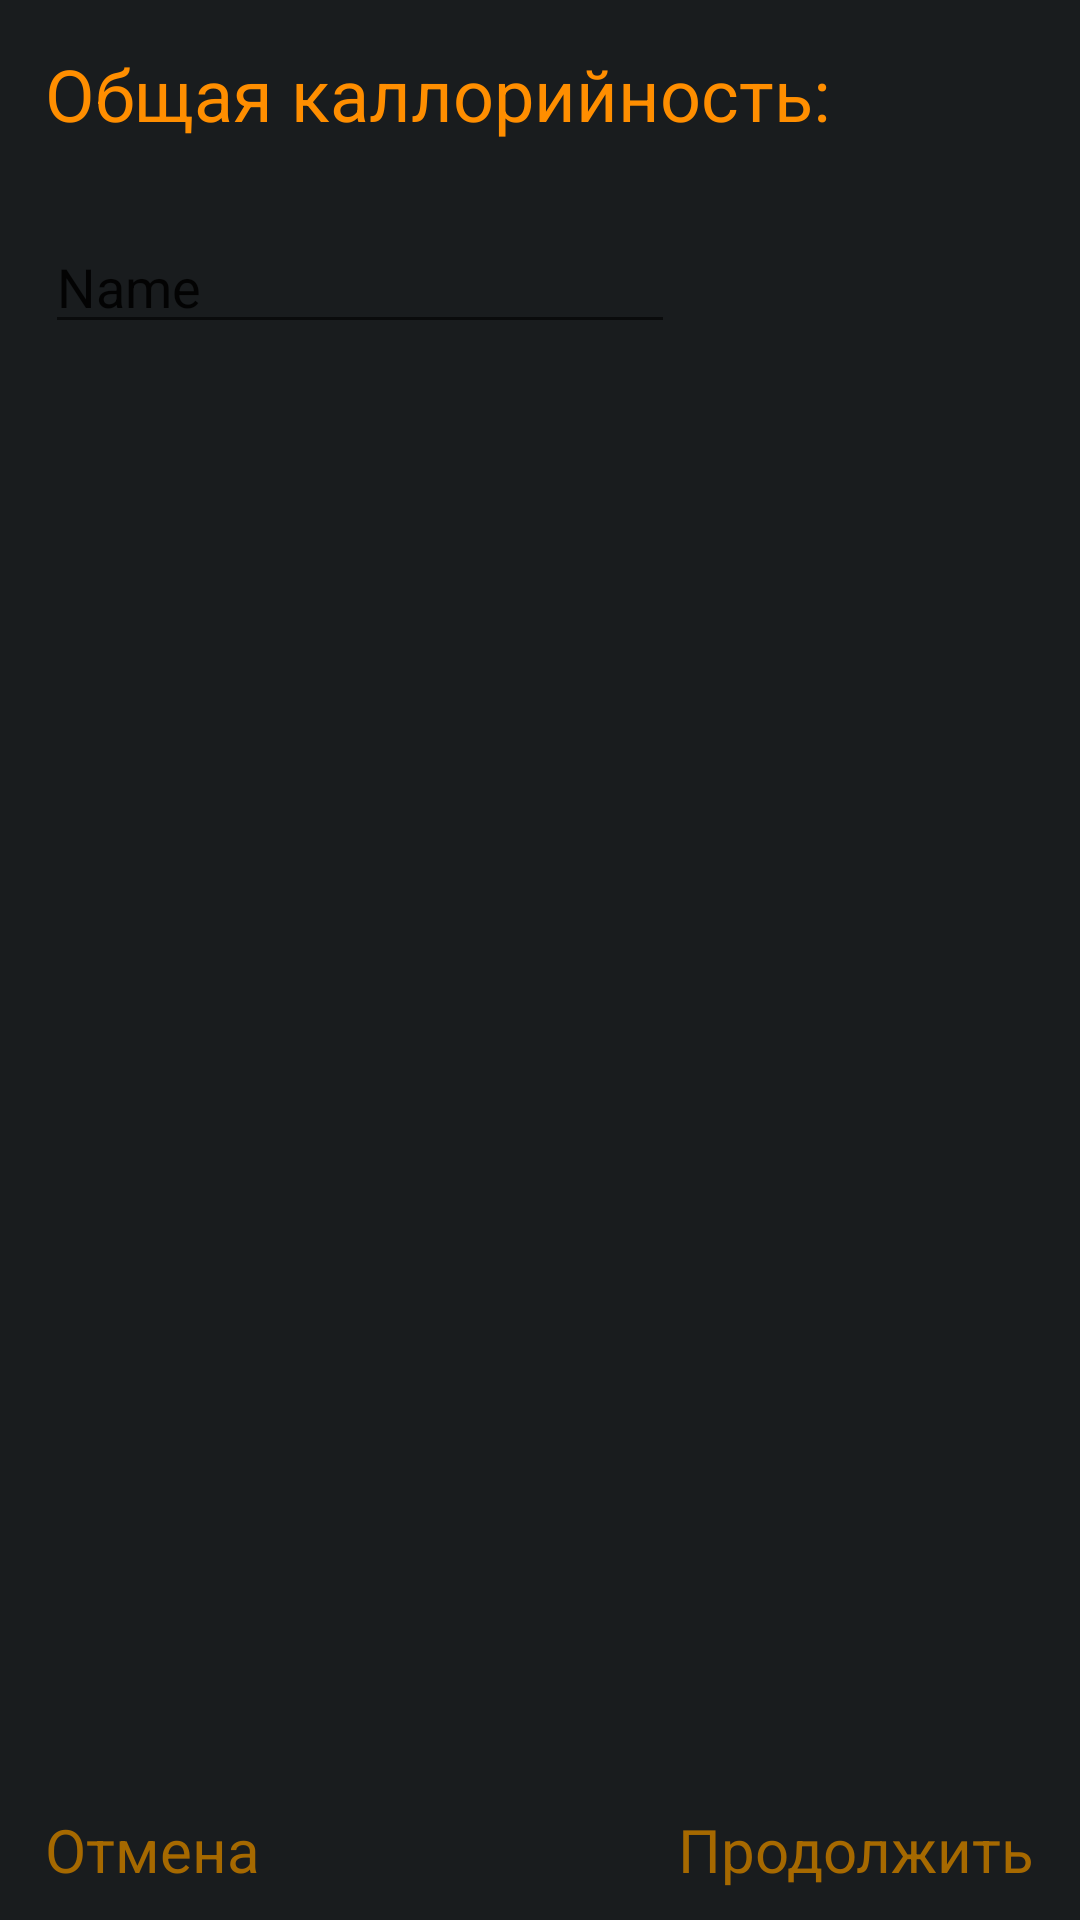

Write the Android layout XML for this screen, with the resource values it uses.
<!-- AndroidManifest.xml: application theme Theme.SQLITE -->
<!-- res/layout/dialog_sendkkal_layout.xml -->
<?xml version="1.0" encoding="utf-8"?>
<RelativeLayout xmlns:android="http://schemas.android.com/apk/res/android"
    xmlns:tools="http://schemas.android.com/tools"
    android:layout_width="350dp"
    android:layout_height="270dp"
    android:layout_gravity="center"
    android:background="@color/neutral10">


    <TextView
        android:id="@+id/Title"
        android:layout_width="wrap_content"
        android:layout_height="wrap_content"
        android:layout_alignParentStart="true"
        android:layout_alignParentTop="true"
        android:layout_marginStart="15dp"
        android:layout_marginTop="15dp"
        android:text="Общая каллорийность:"
        android:textColor="@color/text_orange"
        android:textSize="24sp" />

    <TextView
        android:id="@+id/textView16"
        android:layout_width="wrap_content"
        android:layout_height="wrap_content"
        android:layout_alignParentEnd="true"
        android:layout_alignParentBottom="true"
        android:layout_marginEnd="15dp"
        android:layout_marginBottom="10dp"
        android:text="@string/Cont"
        android:textSize="20sp"
        android:textColor="@color/black_orange"
        tools:ignore="RelativeOverlap" />

    <TextView
        android:id="@+id/textView17"
        android:layout_width="wrap_content"
        android:layout_height="wrap_content"
        android:layout_alignParentStart="true"
        android:layout_alignParentBottom="true"
        android:layout_marginStart="15dp"
        android:layout_marginBottom="10dp"
        android:text="@string/NoCont"
        android:textSize="20sp"
        android:textColor="@color/black_orange"/>

    <EditText
        android:id="@+id/editTextText"
        android:layout_width="wrap_content"
        android:layout_height="wrap_content"
        android:layout_below="@+id/Title"
        android:layout_alignParentStart="true"
        android:layout_marginStart="15dp"
        android:layout_marginTop="26dp"
        android:ems="10"
        android:inputType="text"
        android:text="Name"
        android:gravity=""/>

</RelativeLayout>
<!-- resources referenced by this layout -->
<resources>
  <color name="black_orange">#A66900</color>
  <color name="neutral10">#191C1E</color>
  <color name="text_orange">#FF8E00</color>
  <string name="Cont">Продолжить</string>
  <string name="NoCont">Отмена</string>
  <style name="Theme.SQLITE" parent="Theme.MaterialComponents.DayNight.NoActionBar">
          
          <item name="colorPrimary">@color/purple_200</item>
          <item name="colorPrimaryVariant">@color/purple_700</item>
          <item name="colorOnPrimary">@color/black</item>
          
          <item name="colorSecondary">@color/teal_200</item>
          <item name="colorSecondaryVariant">@color/teal_200</item>
          <item name="colorOnSecondary">@color/black</item>
      </style>
  <color name="purple_200">#FFBB86FC</color>
  <color name="purple_700">#FF3700B3</color>
  <color name="black">#FF000000</color>
  <color name="teal_200">#FF03DAC5</color>
</resources>
